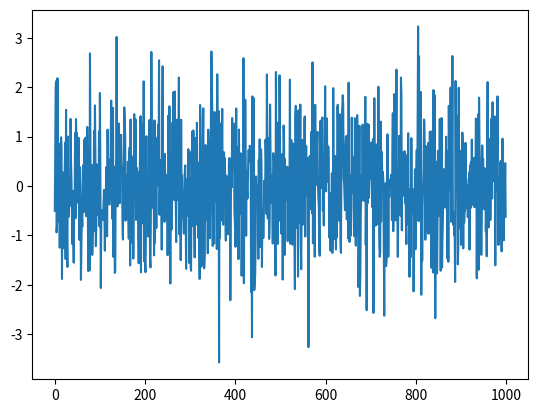

Source code (Python):
import numpy as np
import matplotlib.pyplot as plt
import pandas as pd

randns=pd.Series(np.random.randn(1000))
print(randns.head())
print(randns.tail())
print(randns.describe())
randns.plot()
plt.show()
